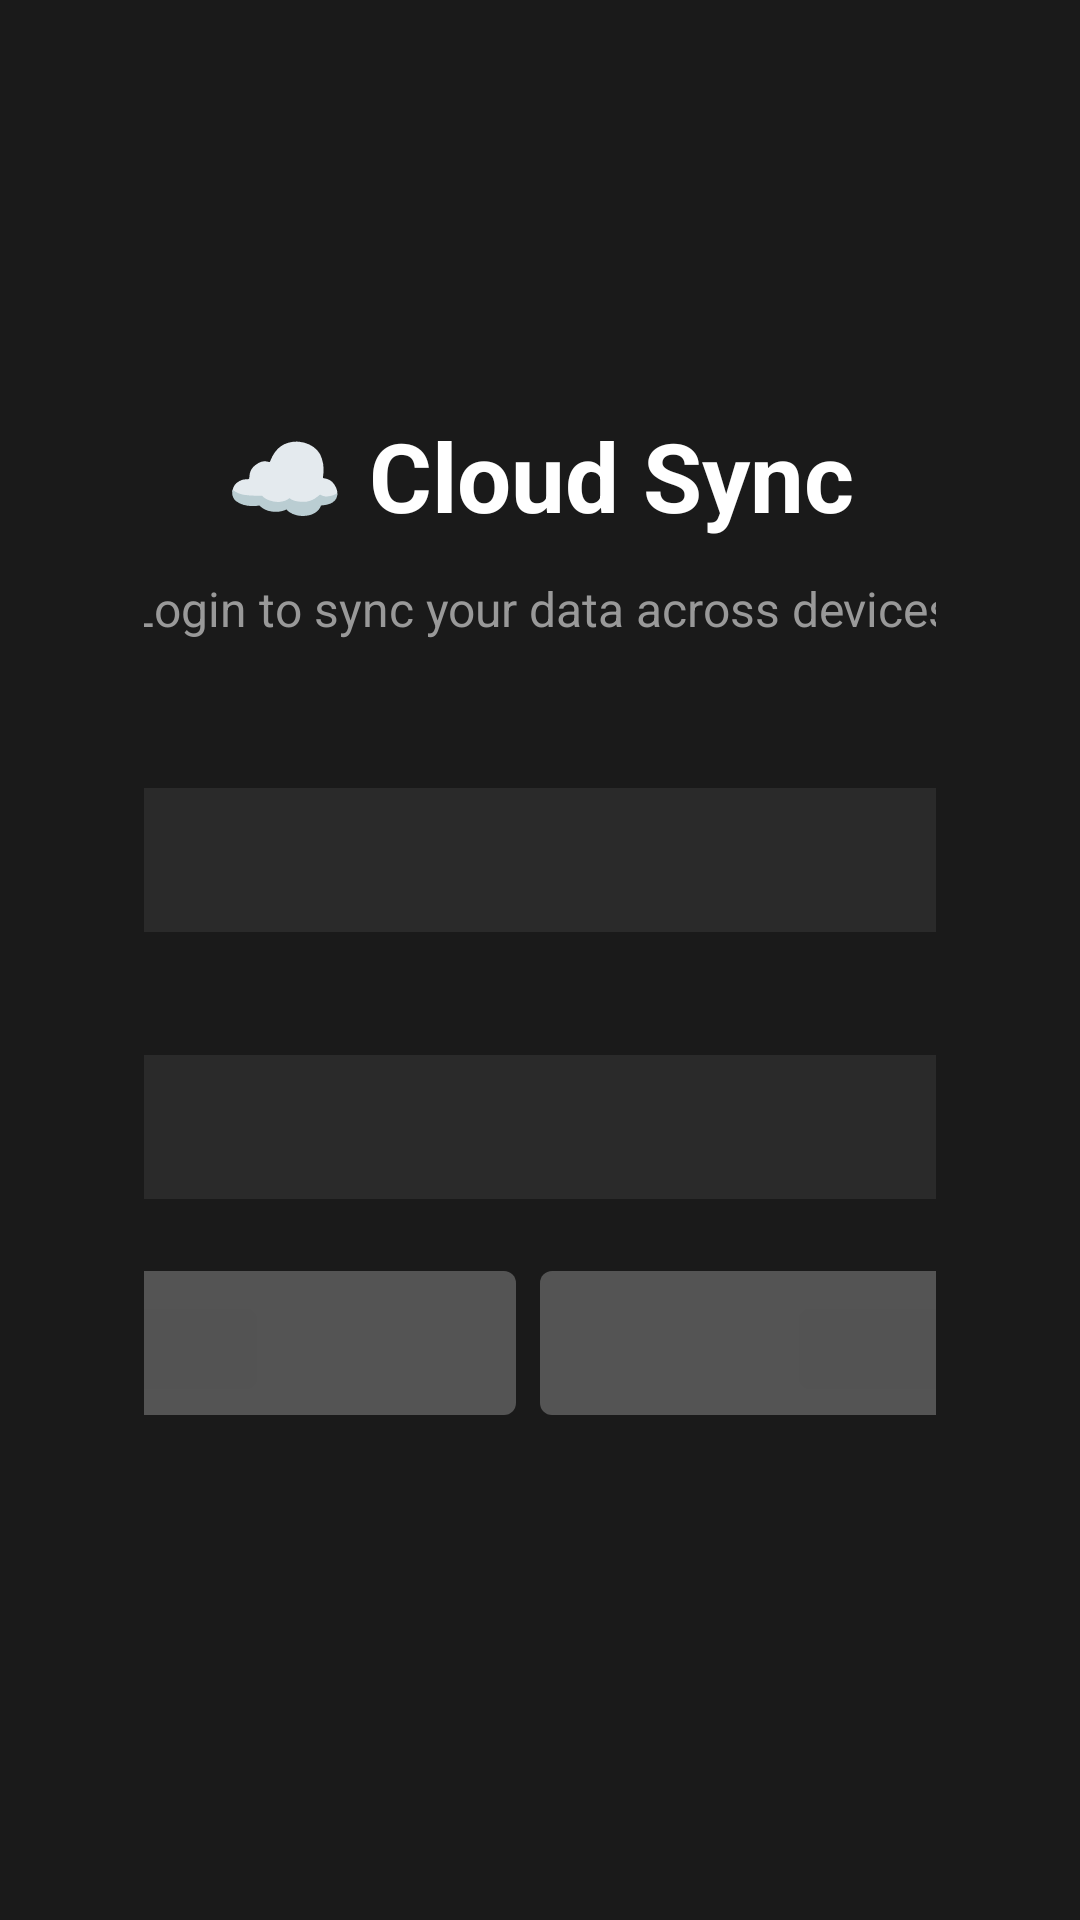

Android layout source for this screen:
<!-- AndroidManifest.xml: activity theme Theme.AppCompat.NoActionBar -->
<!-- res/layout/activity_cloud_auth.xml -->
<?xml version="1.0" encoding="utf-8"?>
<LinearLayout xmlns:android="http://schemas.android.com/apk/res/android"
    android:layout_width="match_parent"
    android:layout_height="match_parent"
    android:orientation="vertical"
    android:gravity="center"
    android:padding="48dp"
    android:background="#1a1a1a">

    
    <TextView
        android:layout_width="wrap_content"
        android:layout_height="wrap_content"
        android:text="☁️ Cloud Sync"
        android:textSize="32sp"
        android:textColor="@android:color/white"
        android:textStyle="bold"
        android:layout_marginBottom="12dp"/>

    
    <TextView
        android:id="@+id/tvInfo"
        android:layout_width="700dp"
        android:layout_height="wrap_content"
        android:text="Login to sync your data across devices"
        android:textSize="16sp"
        android:textColor="#999999"
        android:gravity="center"
        android:layout_marginBottom="24dp"/>

    
    <TextView
        android:layout_width="700dp"
        android:layout_height="wrap_content"
        android:text="Email"
        android:textSize="14sp"
        android:textColor="@android:color/white"
        android:layout_marginBottom="6dp"/>

    <EditText
        android:id="@+id/etEmail"
        android:layout_width="700dp"
        android:layout_height="48dp"
        android:hint="Enter your email"
        android:inputType="textEmailAddress"
        android:textSize="16sp"
        android:textColor="@android:color/white"
        android:textColorHint="#999999"
        android:background="@drawable/edittext_background"
        android:padding="12dp"
        android:layout_marginBottom="16dp"/>

    
    <TextView
        android:layout_width="700dp"
        android:layout_height="wrap_content"
        android:text="Password"
        android:textSize="14sp"
        android:textColor="@android:color/white"
        android:layout_marginBottom="6dp"/>

    <EditText
        android:id="@+id/etPassword"
        android:layout_width="700dp"
        android:layout_height="48dp"
        android:hint="Enter your password"
        android:inputType="textPassword"
        android:textSize="16sp"
        android:textColor="@android:color/white"
        android:textColorHint="#999999"
        android:background="@drawable/edittext_background"
        android:padding="12dp"
        android:layout_marginBottom="24dp"/>

    
    <LinearLayout
        android:layout_width="700dp"
        android:layout_height="wrap_content"
        android:orientation="horizontal">

        <Button
            android:id="@+id/btnLogin"
            android:layout_width="0dp"
            android:layout_height="48dp"
            android:layout_weight="1"
            android:text="Login"
            android:textSize="16sp"
            android:textColor="@color/button_text_color"
            android:background="@drawable/button_background"
            android:layout_marginEnd="8dp"/>

        <Button
            android:id="@+id/btnRegister"
            android:layout_width="0dp"
            android:layout_height="48dp"
            android:layout_weight="1"
            android:text="Register"
            android:textSize="16sp"
            android:textColor="@color/button_text_color"
            android:background="@drawable/button_background"
            android:layout_marginEnd="8dp"/>

        <Button
            android:id="@+id/btnSkip"
            android:layout_width="0dp"
            android:layout_height="48dp"
            android:layout_weight="1"
            android:text="Skip"
            android:textSize="16sp"
            android:textColor="#999999"
            android:background="@drawable/button_background"
            android:visibility="gone"/>

    </LinearLayout>

    
    <ProgressBar
        android:id="@+id/progressBar"
        android:layout_width="wrap_content"
        android:layout_height="wrap_content"
        android:layout_marginTop="16dp"
        android:visibility="gone"/>

    
    <TextView
        android:id="@+id/tvStatus"
        android:layout_width="700dp"
        android:layout_height="wrap_content"
        android:text=""
        android:textSize="14sp"
        android:textColor="@android:color/white"
        android:gravity="center"
        android:layout_marginTop="12dp"/>

</LinearLayout>
<!-- resources referenced by this layout -->
<resources>
  <!-- drawable button_background (drawable) -->
  <?xml version="1.0" encoding="utf-8"?>
  <selector xmlns:android="http://schemas.android.com/apk/res/android">
      
      <item android:state_focused="true">
          <shape android:shape="rectangle">
              <solid android:color="#FFFFFFFF" />
              <corners android:radius="4dp" />
          </shape>
      </item>
      
      <item android:state_pressed="true">
          <shape android:shape="rectangle">
              <solid android:color="#CCFFFFFF" />
              <corners android:radius="4dp" />
          </shape>
      </item>
      
      <item>
          <shape android:shape="rectangle">
              <solid android:color="#40FFFFFF" />
              <corners android:radius="4dp" />
          </shape>
      </item>
  </selector>
  <!-- drawable edittext_background (drawable) -->
  <?xml version="1.0" encoding="utf-8"?>
  <selector xmlns:android="http://schemas.android.com/apk/res/android">
      <item android:state_focused="true">
          <shape android:shape="rectangle">
              <solid android:color="#333333"/>
              <corners android:radius="8dp"/>
              <stroke android:width="2dp" android:color="#FFFFFF"/>
          </shape>
      </item>
      <item>
          <shape android:shape="rectangle">
              <solid android:color="#2a2a2a"/>
              <corners android:radius="8dp"/>
          </shape>
      </item>
  </selector>
</resources>
